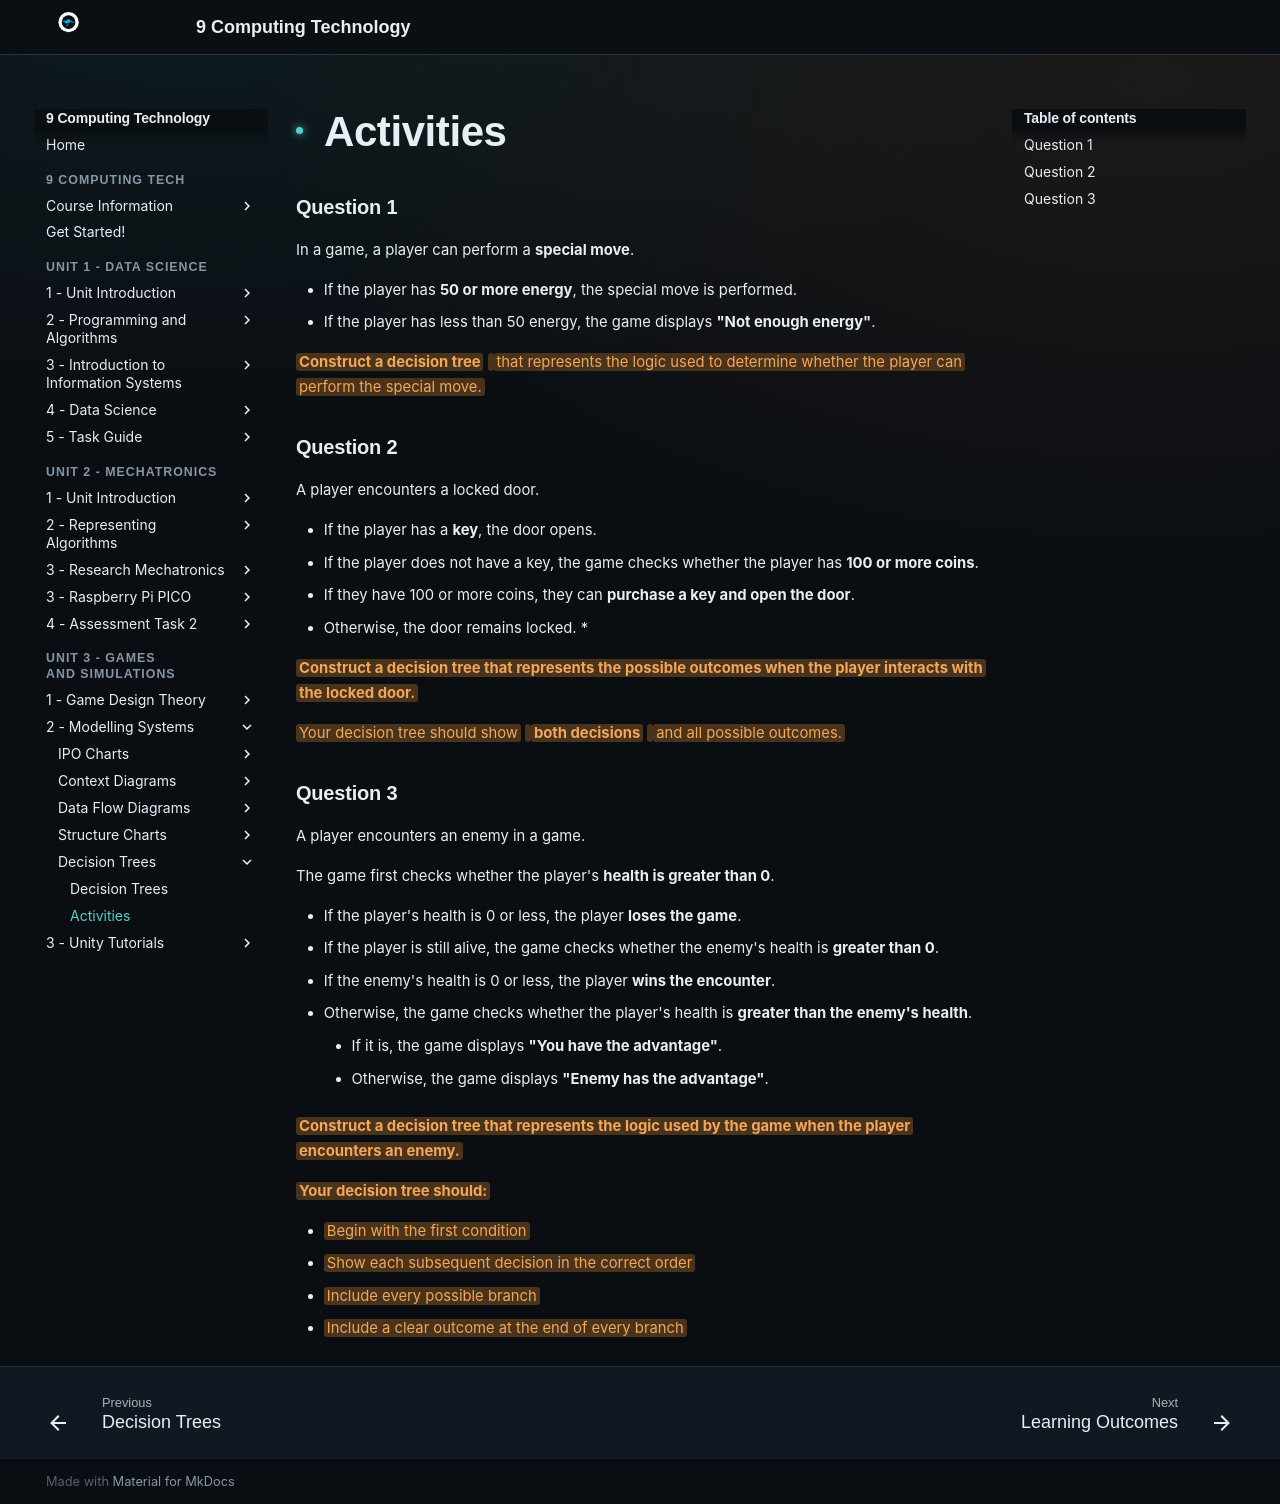

repository: Vormamim/y9-computing-tech · page: unit-3-games-and-simulations/2-modelling-systems/decision-trees/activities.html · generator: mkdocs

# Activities

### Question 1

In a game, a player can perform a **special move**.

* If the player has **50 or more energy**, the special move is performed.
* If the player has less than 50 energy, the game displays **"Not enough energy"**.

<mark style="background-color:#fde68a;">**Construct a decision tree**</mark> <mark style="background-color:#fde68a;"></mark><mark style="background-color:#fde68a;">that represents the logic used to determine whether the player can perform the special move.</mark>

### Question 2

A player encounters a locked door.

* If the player has a **key**, the door opens.
* If the player does not have a key, the game checks whether the player has **100 or more coins**.
* If they have 100 or more coins, they can **purchase a key and open the door**.
* Otherwise, the door remains locked.
*

<mark style="background-color:#fde68a;">**Construct a decision tree that represents the possible outcomes when the player interacts with the locked door.**</mark>

<mark style="background-color:#fde68a;">Your decision tree should show</mark> <mark style="background-color:#fde68a;"></mark><mark style="background-color:#fde68a;">**both decisions**</mark> <mark style="background-color:#fde68a;"></mark><mark style="background-color:#fde68a;">and all possible outcomes.</mark><br>

### Question 3

A player encounters an enemy in a game.

The game first checks whether the player's **health is greater than 0**.

* If the player's health is 0 or less, the player **loses the game**.
* If the player is still alive, the game checks whether the enemy's health is **greater than 0**.
  * If the enemy's health is 0 or less, the player **wins the encounter**.
  * Otherwise, the game checks whether the player's health is **greater than the enemy's health**.
    * If it is, the game displays **"You have the advantage"**.
    * Otherwise, the game displays **"Enemy has the advantage"**.

<mark style="background-color:#fde68a;">**Construct a decision tree that represents the logic used by the game when the player encounters an enemy.**</mark>

<mark style="background-color:#fde68a;">**Your decision tree should:**</mark>

* <mark style="background-color:#fde68a;">Begin with the first condition</mark>
* <mark style="background-color:#fde68a;">Show each subsequent decision in the correct order</mark>
* <mark style="background-color:#fde68a;">Include every possible branch</mark>
* <mark style="background-color:#fde68a;">Include a clear outcome at the end of every branch</mark>
